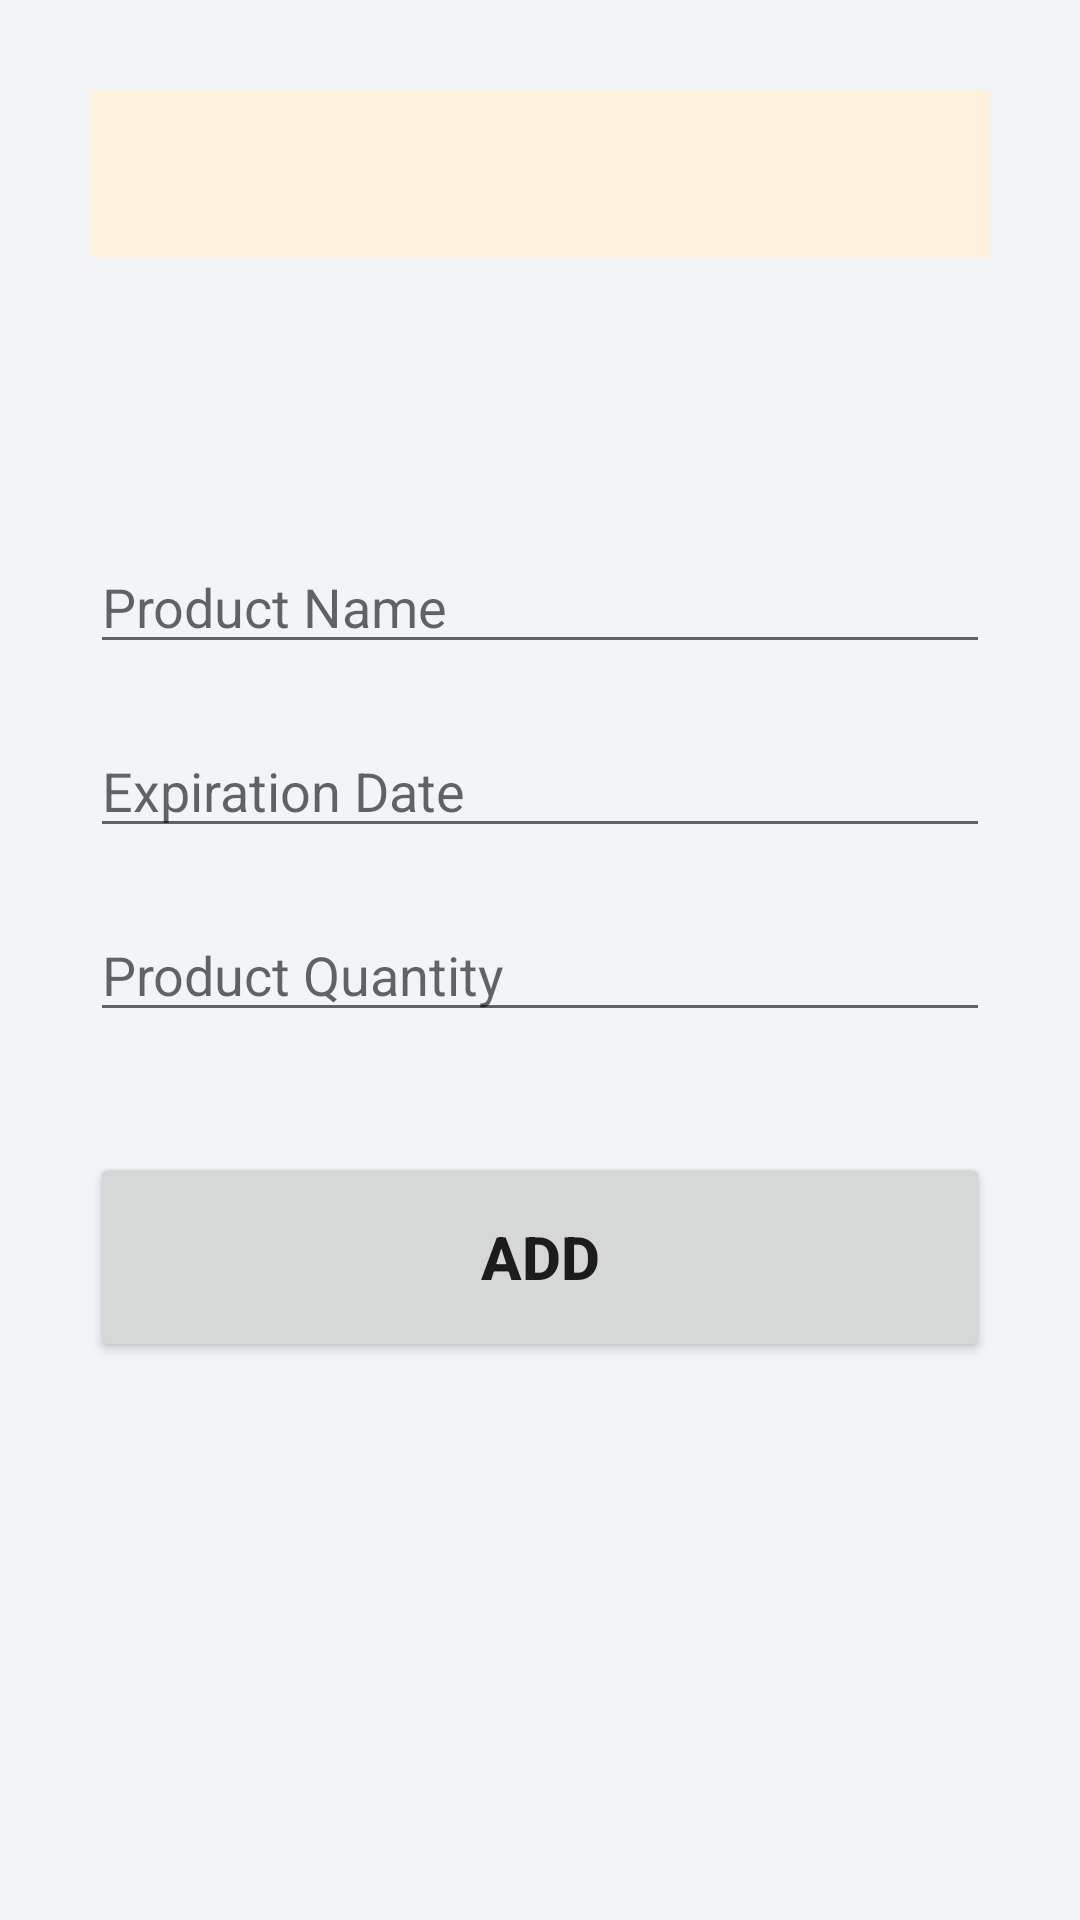

Produce the Android XML layout that renders to this screen, including the resource entries it uses.
<!-- AndroidManifest.xml: application theme Theme.RottenFridge -->
<!-- res/layout/activity_add.xml -->
<?xml version="1.0" encoding="utf-8"?>
<androidx.constraintlayout.widget.ConstraintLayout xmlns:android="http://schemas.android.com/apk/res/android"
    xmlns:app="http://schemas.android.com/apk/res-auto"
    xmlns:tools="http://schemas.android.com/tools"
    android:layout_width="match_parent"
    android:layout_height="match_parent"
    tools:context="com.example.rottenfridge.AddActivity"
    android:background="#f2f4f8"
    android:padding="30dp"
    >

    <include
        android:id="@+id/Toolbar"
        layout="@layout/appbar" />


    <EditText
        android:id="@+id/product_name"
        android:layout_width="match_parent"
        android:layout_height="wrap_content"
        android:layout_marginTop="150dp"
        android:ems="10"
        android:hint="Product Name"
        android:inputType="textPersonName"
        app:layout_constraintEnd_toEndOf="parent"
        app:layout_constraintStart_toStartOf="parent"
        app:layout_constraintTop_toTopOf="parent" />

    <EditText
        android:id="@+id/product_expirationDate"
        android:layout_width="match_parent"
        android:layout_height="wrap_content"
        android:clickable="false"
        android:cursorVisible="false"
        android:focusable="false"
        android:focusableInTouchMode="false"
        android:layout_marginTop="20dp"
        android:ems="10"
        android:hint="Expiration Date"
        android:inputType="date"
        app:layout_constraintEnd_toEndOf="parent"
        app:layout_constraintStart_toStartOf="parent"
        app:layout_constraintTop_toBottomOf="@+id/product_name" />

    <EditText
        android:id="@+id/product_quantity"
        android:layout_width="match_parent"
        android:layout_height="wrap_content"
        android:layout_marginTop="20dp"
        android:ems="10"
        android:hint="Product Quantity"
        android:inputType="number"
        app:layout_constraintEnd_toEndOf="parent"
        app:layout_constraintStart_toStartOf="parent"
        app:layout_constraintTop_toBottomOf="@+id/product_expirationDate" />

    <Button
        android:id="@+id/add_Button"
        android:layout_width="match_parent"
        android:layout_height="70dp"
        android:layout_marginTop="40dp"
        android:text="Add"
        android:textSize="20sp"
        android:textStyle="bold"
        app:layout_constraintEnd_toEndOf="parent"
        app:layout_constraintStart_toStartOf="parent"
        app:layout_constraintTop_toBottomOf="@+id/product_quantity" />

</androidx.constraintlayout.widget.ConstraintLayout>
<!-- res/layout/appbar.xml (included above) -->
<?xml version="1.0" encoding="utf-8"?>
<androidx.appcompat.widget.Toolbar xmlns:android="http://schemas.android.com/apk/res/android"
    android:layout_width="match_parent"
    android:layout_height="?attr/actionBarSize"
    xmlns:app="http://schemas.android.com/apk/res-auto"
    android:background="#fff2dd"
    android:id="@+id/Toolbar"
    android:theme="@style/ThemeOverlay.AppCompat.Dark"
    app:titleTextColor="@color/black"
    >
</androidx.appcompat.widget.Toolbar>
<!-- resources referenced by this layout -->
<resources>
  <color name="black">#FF000000</color>
  <style name="Theme.RottenFridge" parent="Theme.AppCompat.Light.NoActionBar">
          
          <item name="colorPrimary">@color/purple_500</item>
          <item name="colorPrimaryVariant">@color/purple_700</item>
          <item name="colorOnPrimary">@color/white</item>
          
          <item name="colorSecondary">@color/teal_200</item>
          <item name="colorSecondaryVariant">@color/teal_700</item>
          <item name="colorOnSecondary">@color/black</item>
          
          <item name="android:statusBarColor" tools:targetApi="l">?attr/colorPrimaryVariant</item>
          
      </style>
  <color name="purple_500">#FF6200EE</color>
  <color name="purple_700">#FF3700B3</color>
  <color name="white">#FFFFFFFF</color>
  <color name="teal_200">#FF03DAC5</color>
  <color name="teal_700">#FF018786</color>
</resources>
